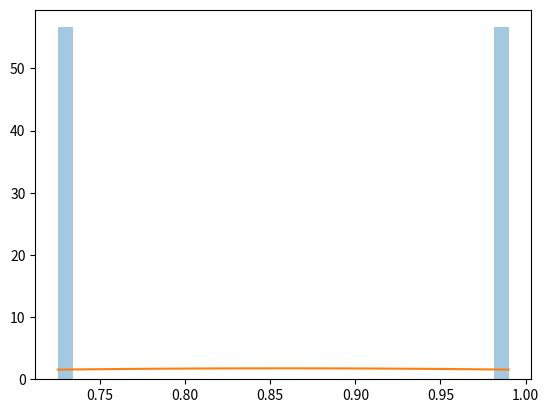

Write Python code to recreate this figure.
import matplotlib.pyplot as plt 
import numpy as np 
from scipy import stats
import random

data = np.random.rand(2)
# data = [random.randint(1,1000) for i in range(1000)]
kernel = stats.gaussian_kde(data)


fig = plt.figure()
ax = fig.add_subplot(111)
count, bins, ignored = ax.hist(data, 30, density=True,alpha=0.4)
ax.plot(bins,kernel(bins))
plt.show()
